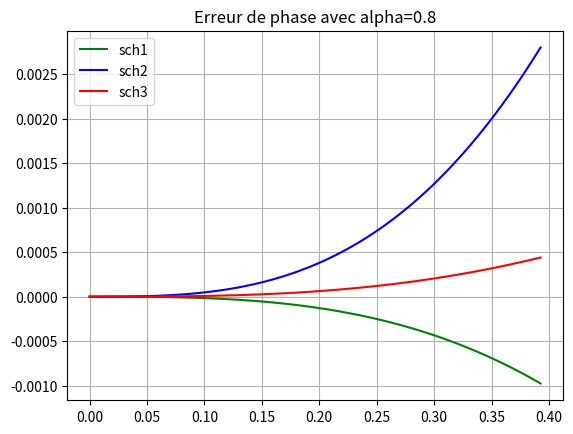
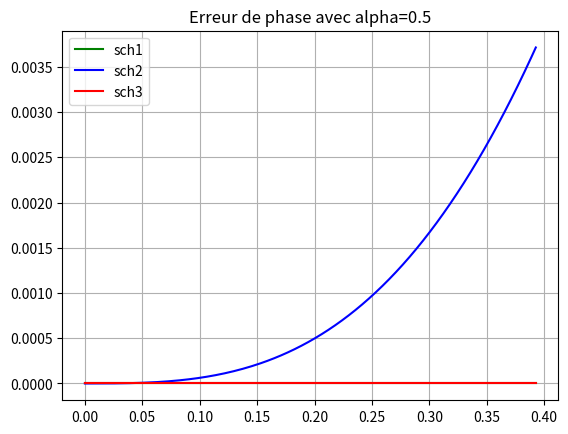
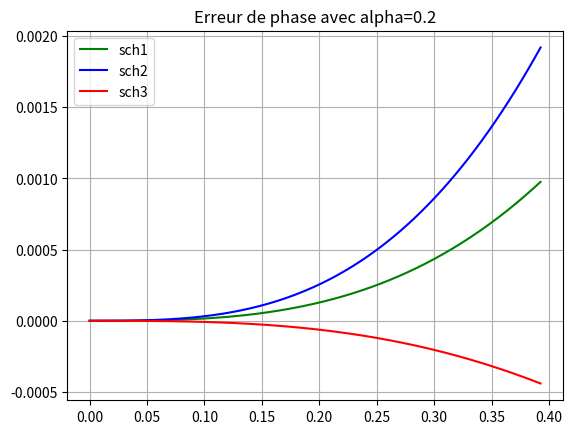

Write the Python code that produced these figures, in order.
# -*- coding: utf-8 -*-
"""
Created on Sat May 15 18:09:02 2021

@author: KIET
"""

import numpy as np
import matplotlib.pyplot as plt
def Erreur_1(a,xi):
    res = a*xi-np.arccos((1-a*(1-np.cos(xi)))/(np.sqrt(1-2*a*(1-a)*(1-np.cos(xi)))))
    return res
def Erreur_2(a,xi):
    res = a*xi-np.arccos((1-a**2*(1-np.cos(xi)))/(np.sqrt(1-a**2*(1-a**2)*((1-np.cos(xi))**2))))
    return res
def Erreur_3(a,xi):
    res = a*xi-np.arccos((1-2*a*(np.sin(xi/2)**2)*(1-(1-a)*(np.cos(xi/2)**2)))/(np.sqrt((1-2*a*(np.sin(xi/2)**2)*(1-(1-a)*(np.cos(xi/2)**2)))**2+4*a**2*(np.sin(xi/2)**2)*(np.cos(xi/2)**2)*(1+(1-a)*(np.sin(xi/2)**2))**2)))
    return res

Xi = np.linspace(0,np.pi/8,201)
U11 = Erreur_1(0.8, Xi)
U12 = Erreur_1(0.5, Xi)
U13 = Erreur_1(0.2, Xi)
U21 = Erreur_2(0.8, Xi)
U22 = Erreur_2(0.5, Xi)
U23 = Erreur_2(0.2, Xi)
U31 = Erreur_3(0.8, Xi)
U32 = Erreur_3(0.5, Xi)
U33 = Erreur_3(0.2, Xi)

fig=plt.figure(1)
plt.title("Erreur de phase avec alpha=0.8")
plt.plot(Xi,U11,'-g',Xi,U21,'-b',Xi,U31,'-r')
plt.legend(['sch1','sch2','sch3'],loc='best')
plt.grid(True)     
plt.show(block=False)
plt.close('all')
fig=plt.figure(2)
plt.title("Erreur de phase avec alpha=0.5")
plt.plot(Xi,U12,'-g',Xi,U22,'-b',Xi,U32,'-r')
plt.legend(['sch1','sch2','sch3'],loc='best')
plt.grid(True)     
plt.show(block=False)
plt.close('all')
fig=plt.figure(3)
plt.title("Erreur de phase avec alpha=0.2")
plt.plot(Xi,U13,'-g',Xi,U23,'-b',Xi,U33,'-r')
plt.legend(['sch1','sch2','sch3'],loc='best')
plt.grid(True)     
plt.show(block=False)
plt.close('all')
